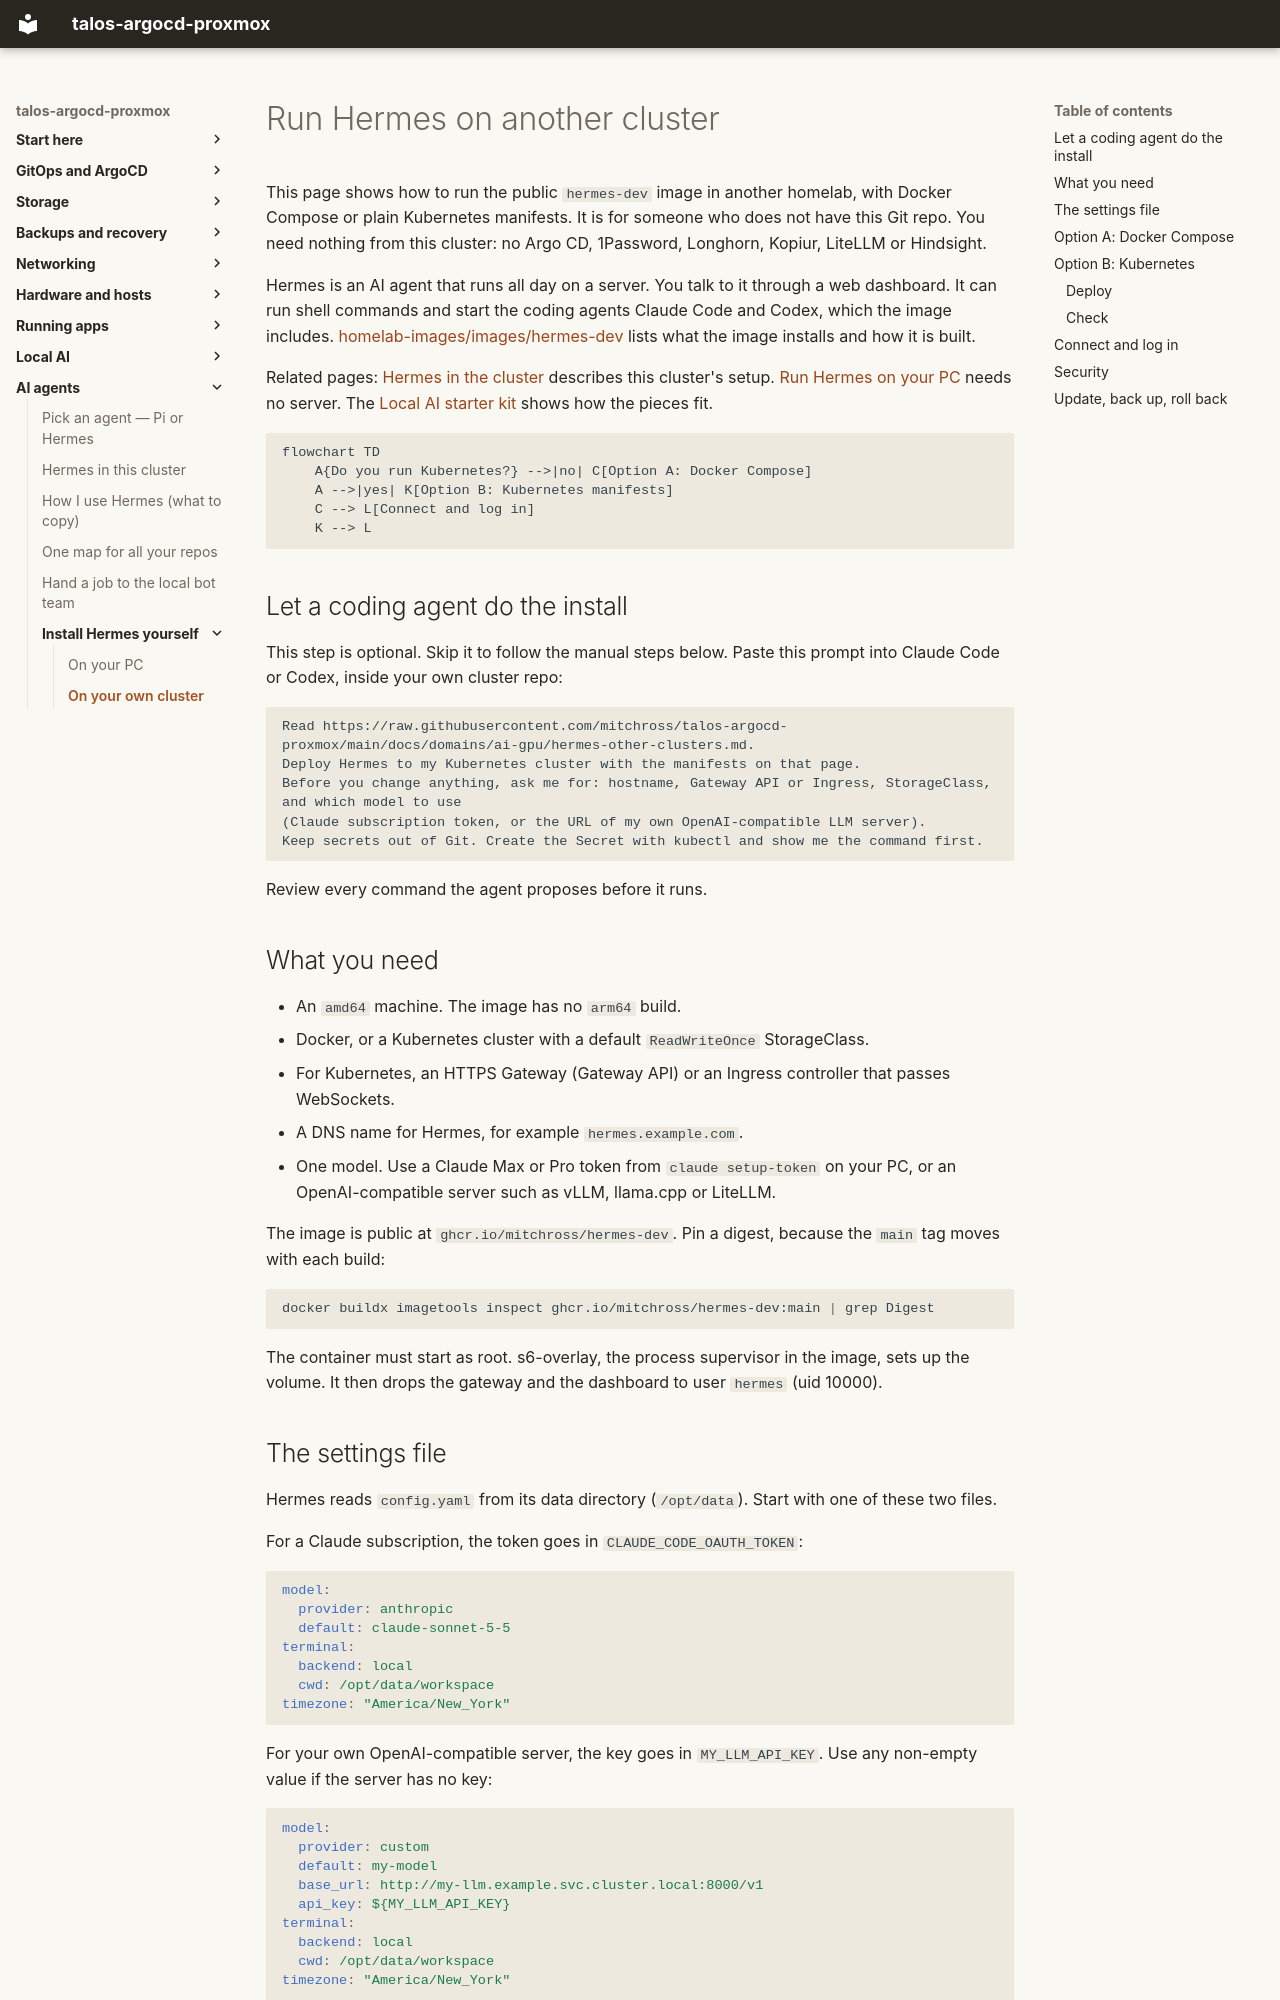

repository: mitchross/talos-argocd-proxmox · page: domains/ai-gpu/hermes-other-clusters/index.html · generator: mkdocs

# Run Hermes on another cluster

This page shows how to run the public `hermes-dev` image in another homelab, with Docker Compose or plain Kubernetes manifests.
It is for someone who does not have this Git repo.
You need nothing from this cluster: no Argo CD, 1Password, Longhorn, Kopiur, LiteLLM or Hindsight.

Hermes is an AI agent that runs all day on a server. You talk to it through a web dashboard.
It can run shell commands and start the coding agents Claude Code and Codex, which the image includes.
[homelab-images/images/hermes-dev](https://github.com/mitchross/homelab-images/tree/main/images/hermes-dev) lists what the image installs and how it is built.

Related pages: [Hermes in the cluster](hermes.md) describes this cluster's setup.
[Run Hermes on your PC](hermes-one-computer.md) needs no server.
The [Local AI starter kit](index.md) shows how the pieces fit.

```mermaid
flowchart TD
    A{Do you run Kubernetes?} -->|no| C[Option A: Docker Compose]
    A -->|yes| K[Option B: Kubernetes manifests]
    C --> L[Connect and log in]
    K --> L
```

## Let a coding agent do the install

This step is optional. Skip it to follow the manual steps below.
Paste this prompt into Claude Code or Codex, inside your own cluster repo:

```text
Read https://raw.githubusercontent.com/mitchross/talos-argocd-proxmox/main/docs/domains/ai-gpu/hermes-other-clusters.md.
Deploy Hermes to my Kubernetes cluster with the manifests on that page.
Before you change anything, ask me for: hostname, Gateway API or Ingress, StorageClass, and which model to use
(Claude subscription token, or the URL of my own OpenAI-compatible LLM server).
Keep secrets out of Git. Create the Secret with kubectl and show me the command first.
```

Review every command the agent proposes before it runs.

## What you need

- An `amd64` machine. The image has no `arm64` build.
- Docker, or a Kubernetes cluster with a default `ReadWriteOnce` StorageClass.
- For Kubernetes, an HTTPS Gateway (Gateway API) or an Ingress controller that passes WebSockets.
- A DNS name for Hermes, for example `hermes.example.com`.
- One model. Use a Claude Max or Pro token from `claude setup-token` on your PC, or an OpenAI-compatible server such as vLLM, llama.cpp or LiteLLM.

The image is public at `ghcr.io/mitchross/hermes-dev`. Pin a digest, because the `main` tag moves with each build:

```bash
docker buildx imagetools inspect ghcr.io/mitchross/hermes-dev:main | grep Digest
```

The container must start as root.
s6-overlay, the process supervisor in the image, sets up the volume. It then drops the gateway and the dashboard to user `hermes` (uid 10000).
